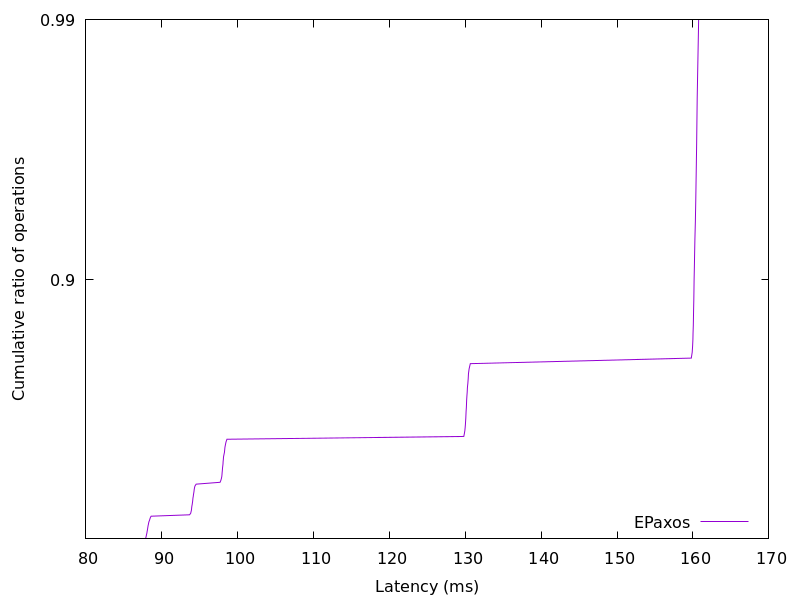

Values plotted in this chart, from the file beside it:
87.86558699999999, 0.01
87.91, 0.02
87.95, 0.03
87.99, 0.04
88.02, 0.05
88.05, 0.06
88.07, 0.07
88.11, 0.08
88.14, 0.09
88.16, 0.1
88.19, 0.11
88.21, 0.12
88.25, 0.13
88.29, 0.14
88.32, 0.15
88.4, 0.16
88.45, 0.17
88.51, 0.18
88.61, 0.19
93.67, 0.2
93.82, 0.21
93.87, 0.22
93.91, 0.23
93.94, 0.24
93.96, 0.25
93.98, 0.26
94.02, 0.27
94.05, 0.28
94.08, 0.29
94.11, 0.3
94.13, 0.31
94.16, 0.32
94.19, 0.33
94.23, 0.34
94.26, 0.35
94.29, 0.36
94.33, 0.37
94.39, 0.38
94.54, 0.39
97.7, 0.4
97.8, 0.41
97.87, 0.42
97.93, 0.43
97.95, 0.44
97.97, 0.45
98, 0.46
98.01, 0.47
98.05, 0.48
98.08, 0.49
98.1, 0.5
98.13, 0.51
98.15, 0.52
98.21, 0.53
98.27, 0.54
98.31, 0.55
98.34, 0.56
98.4, 0.57
98.48, 0.58
98.6, 0.59
129.8, 0.6
129.9, 0.61
... 38 more rows
